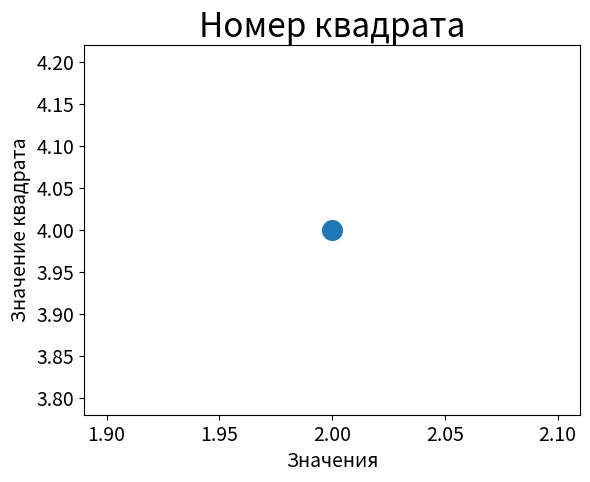

Reproduce this figure in Python.
import matplotlib.pyplot as plt

plt.scatter(2, 4, s=200)
# Назначение заголовка диагрыммы и меток осей.
plt.title("Номер квадрата", fontsize=24)
plt.xlabel("Значения", fontsize=14)
plt.ylabel("Значение квадрата", fontsize=14)

# Назначение размера шрифта на осях.
plt.tick_params(axis='both', which='major', labelsize=14)

plt.show()
